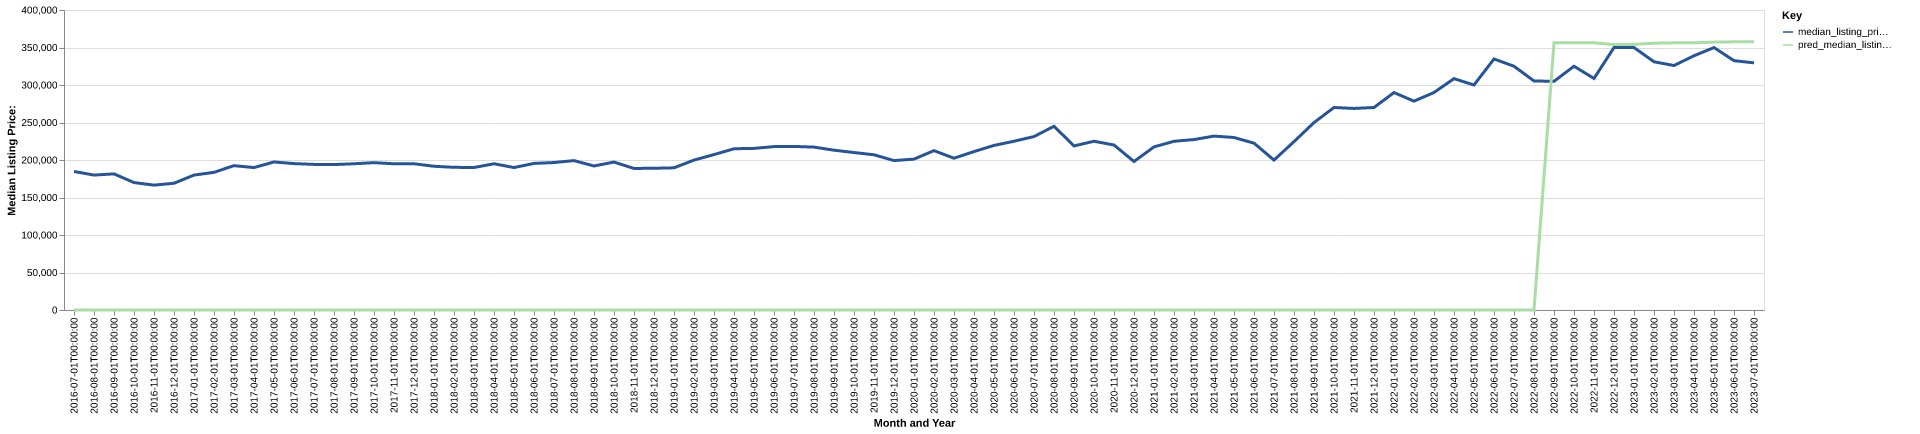

The file beside this chart, header and first rows:
date, time_idx, median_listing_price, thirty_year_interest_rate_five, month, county_name, active_listing_count, median_days_on_market, pred_median_listing_price, month_year
2016-07-01, 0, 184700, 3.72, 7, pasquotank, nc, 251.0, 89.0, 0, Jul-2016
2016-08-01, 1, 179900, 3.73, 8, pasquotank, nc, 226.0, 98.0, 0, Aug-2016
2016-09-01, 2, 181500, 3.66, 9, pasquotank, nc, 215.0, 84.0, 0, Sep-2016
2016-10-01, 3, 169900, 3.64, 10, pasquotank, nc, 229.0, 92.0, 0, Oct-2016
2016-11-01, 4, 166500, 3.66, 11, pasquotank, nc, 228.0, 100.0, 0, Nov-2016
2016-12-01, 5, 169000, 3.48, 12, pasquotank, nc, 213.0, 106.0, 0, Dec-2016
2017-01-01, 6, 179900, 3.45, 1, pasquotank, nc, 208.0, 115.0, 0, Jan-2017
2017-02-01, 7, 183550, 3.5, 2, pasquotank, nc, 221.0, 108.0, 0, Feb-2017
2017-03-01, 8, 192450, 3.52, 3, pasquotank, nc, 223.0, 81.0, 0, Mar-2017
2017-04-01, 9, 189900, 4.03, 4, pasquotank, nc, 236.0, 71.0, 0, Apr-2017
2017-05-01, 10, 197375, 4.32, 5, pasquotank, nc, 230.0, 75.0, 0, May-2017
2017-06-01, 11, 195200, 4.2, 6, pasquotank, nc, 248.0, 77.0, 0, Jun-2017
2017-07-01, 12, 194150, 4.19, 7, pasquotank, nc, 244.0, 77.0, 0, Jul-2017
2017-08-01, 13, 193875, 4.3, 8, pasquotank, nc, 240.0, 87.0, 0, Aug-2017
2017-09-01, 14, 195000, 4.1, 9, pasquotank, nc, 233.0, 93.0, 0, Sep-2017
2017-10-01, 15, 196450, 4.05, 10, pasquotank, nc, 230.0, 86.0, 0, Oct-2017
2017-11-01, 16, 194950, 3.94, 11, pasquotank, nc, 241.0, 83.0, 0, Nov-2017
2017-12-01, 17, 195000, 4.03, 12, pasquotank, nc, 229.0, 89.0, 0, Dec-2017
2018-01-01, 18, 191650, 3.93, 1, pasquotank, nc, 227.0, 98.0, 0, Jan-2018
2018-02-01, 19, 190225, 3.83, 2, pasquotank, nc, 243.0, 94.0, 0, Feb-2018
2018-03-01, 20, 190000, 3.94, 3, pasquotank, nc, 236.0, 68.0, 0, Mar-2018
2018-04-01, 21, 194975, 3.95, 4, pasquotank, nc, 223.0, 67.0, 0, Apr-2018
2018-05-01, 22, 189950, 3.99, 5, pasquotank, nc, 219.0, 64.0, 0, May-2018
2018-06-01, 23, 195450, 4.15, 6, pasquotank, nc, 216.0, 63.0, 0, Jun-2018
2018-07-01, 24, 196625, 4.4, 7, pasquotank, nc, 239.0, 65.0, 0, Jul-2018
2018-08-01, 25, 199200, 4.46, 8, pasquotank, nc, 250.0, 72.0, 0, Aug-2018
2018-09-01, 26, 192000, 4.58, 9, pasquotank, nc, 254.0, 74.0, 0, Sep-2018
2018-10-01, 27, 197250, 4.66, 10, pasquotank, nc, 244.0, 86.0, 0, Oct-2018
2018-11-01, 28, 188725, 4.62, 11, pasquotank, nc, 228.0, 92.0, 0, Nov-2018
2018-12-01, 29, 189000, 4.54, 12, pasquotank, nc, 219.0, 110.0, 0, Dec-2018
2019-01-01, 30, 189575, 4.6, 1, pasquotank, nc, 215.0, 100.0, 0, Jan-2019
2019-02-01, 31, 199900, 4.72, 2, pasquotank, nc, 214.0, 85.0, 0, Feb-2019
2019-03-01, 32, 207229, 4.9, 3, pasquotank, nc, 219.0, 70.0, 0, Mar-2019
2019-04-01, 33, 215000, 4.94, 4, pasquotank, nc, 230.0, 62.0, 0, Apr-2019
2019-05-01, 34, 215500, 4.75, 5, pasquotank, nc, 242.0, 66.0, 0, May-2019
2019-06-01, 35, 217839, 4.51, 6, pasquotank, nc, 226.0, 78.0, 0, Jun-2019
2019-07-01, 36, 218100, 4.41, 7, pasquotank, nc, 220.0, 76.0, 0, Jul-2019
2019-08-01, 37, 217173, 4.41, 8, pasquotank, nc, 209.0, 80.0, 0, Aug-2019
2019-09-01, 38, 213082, 4.2, 9, pasquotank, nc, 203.0, 83.0, 0, Sep-2019
2019-10-01, 39, 209975, 4.14, 10, pasquotank, nc, 199.0, 87.0, 0, Oct-2019
2019-11-01, 40, 206950, 3.84, 11, pasquotank, nc, 184.0, 92.0, 0, Nov-2019
2019-12-01, 41, 199250, 3.81, 12, pasquotank, nc, 163.0, 89.0, 0, Dec-2019
2020-01-01, 42, 201175, 3.75, 1, pasquotank, nc, 150.0, 96.0, 0, Jan-2020
2020-02-01, 43, 212500, 3.73, 2, pasquotank, nc, 144.0, 82.0, 0, Feb-2020
2020-03-01, 44, 202350, 3.78, 3, pasquotank, nc, 151.0, 53.0, 0, Mar-2020
2020-04-01, 45, 211225, 3.75, 4, pasquotank, nc, 160.0, 65.0, 0, Apr-2020
2020-05-01, 46, 219450, 3.74, 5, pasquotank, nc, 144.0, 72.0, 0, May-2020
2020-06-01, 47, 225000, 3.72, 6, pasquotank, nc, 136.0, 71.0, 0, Jun-2020
2020-07-01, 48, 231250, 3.49, 7, pasquotank, nc, 123.0, 70.0, 0, Jul-2020
2020-08-01, 49, 245000, 3.65, 8, pasquotank, nc, 104.0, 70.0, 0, Aug-2020
2020-09-01, 50, 218750, 3.33, 9, pasquotank, nc, 91.0, 59.0, 0, Sep-2020
2020-10-01, 51, 225000, 3.28, 10, pasquotank, nc, 77.0, 60.0, 0, Oct-2020
2020-11-01, 52, 220000, 3.21, 11, pasquotank, nc, 67.0, 63.0, 0, Nov-2020
2020-12-01, 53, 198000, 3.07, 12, pasquotank, nc, 65.0, 50.0, 0, Dec-2020
2021-01-01, 54, 217500, 2.99, 1, pasquotank, nc, 56.0, 46.0, 0, Jan-2021
2021-02-01, 55, 224950, 2.93, 2, pasquotank, nc, 53.0, 41.0, 0, Feb-2021
2021-03-01, 56, 227250, 2.88, 3, pasquotank, nc, 55.0, 39.0, 0, Mar-2021
2021-04-01, 57, 231875, 2.84, 4, pasquotank, nc, 49.0, 35.0, 0, Apr-2021
2021-05-01, 58, 230000, 2.71, 5, pasquotank, nc, 55.0, 40.0, 0, May-2021
2021-06-01, 59, 222450, 2.79, 6, pasquotank, nc, 61.0, 40.0, 0, Jun-2021
... 25 more rows
